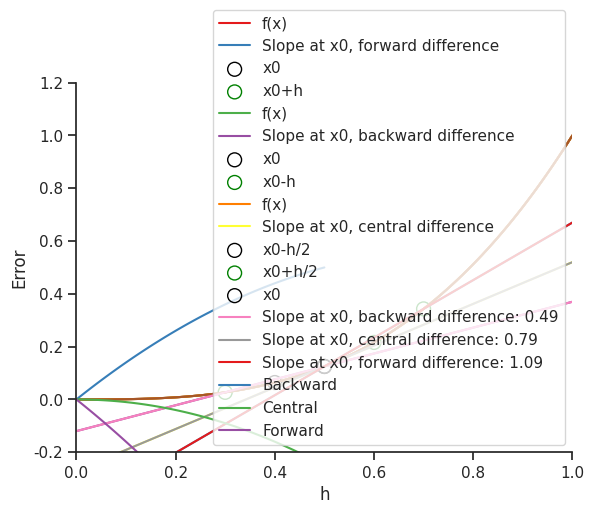

Python code for this plot:
# Import numpy and matplotlib, and use jupyter magic to
# get plots directly in notebook
import numpy as np
from matplotlib import pyplot as plt
%matplotlib inline

# These two lines set nicer looking defaults for matplotlib
import seaborn as sns
sns.set(style='ticks', palette='Set1')

def f(x):
    return x**3

# Common parameters
x  = np.linspace(0, 1, 100)
h  = 0.2
x0 = 0.5

# Calculate two points, draw line through points,
# using forward finite difference

# Calculating tangent, on the form y = a*x + b
a = (f(x0+h) - f(x0))/h
b = f(x0) - x0*a

# plot f(x), and the approximation to the tangent
plt.plot(x, f(x), label = 'f(x)')
plt.plot(x, a*x + b, label = 'Slope at x0, forward difference')

# Add markers at x0 and x0+h
plt.scatter(x0, f(x0), marker = 'o', linewidth = 1, facecolor = 'none', edgecolor = 'k', s =100, label = 'x0')
plt.scatter(x0+h, f(x0+h), marker = 'o', linewidth = 1, facecolor = 'none', edgecolor = 'g', s =100, label = 'x0+h')

# Set plot limits, add legend and remove top and right axis
plt.xlim((0,1))
plt.ylim((-0.2, 1.2))
plt.legend(loc = 'best')
sns.despine()


# Calculate two points, draw line throgh points,
# using backward finite difference

# Calculating tangent, on the form y = a*x + b
a = (f(x0) - f(x0-h))/h
b = f(x0) - x0*a

# plot f(x), and the approximation to the tangent
plt.plot(x, f(x), label = 'f(x)')
plt.plot(x, a*x + b, label = 'Slope at x0, backward difference')

# Add markers at x0 and x0+h
plt.scatter(x0, f(x0), marker = 'o', linewidth = 1, facecolor = 'none', edgecolor = 'k', s =100, label = 'x0')
plt.scatter(x0-h, f(x0-h), marker = 'o', linewidth = 1, facecolor = 'none', edgecolor = 'g', s =100, label = 'x0-h')

# Set plot limits, add legend and remove top and right axis
plt.xlim((0,1))
plt.ylim((-0.2, 1.2))
plt.legend(loc = 'best')
sns.despine()


# Calculate two points, draw approximation to tangent
# through (x0, f(x0)), using central finite difference

# Calculating tangent, on the form y = a*x + b
a = (f(x0+h) - f(x0-h))/(2*h)
b = f(x0) - x0*a

# plot f(x), and the approximation to the tangent
plt.plot(x, f(x), label = 'f(x)')
plt.plot(x, a*x + b, label = 'Slope at x0, central difference')

# Add markers at x0 and x0+h
plt.scatter(x0-h/2, f(x0-h/2), marker = 'o', linewidth = 1, facecolor = 'none', edgecolor = 'k', s =100, label = 'x0-h/2')
plt.scatter(x0+h/2, f(x0+h/2), marker = 'o', linewidth = 1, facecolor = 'none', edgecolor = 'g', s =100, label = 'x0+h/2')

# Set plot limits, add legend and remove top and right axis
plt.xlim((0,1))
plt.ylim((-0.2, 1.2))
plt.legend(loc = 'best')
sns.despine()

# Draw approximation to tangent through (x0, f(x0))
# using backward, central and forward finite difference

h = 0.2

# Draw f(x)
plt.plot(x, f(x))
# Add marker at x0
plt.scatter(x0, f(x0), marker = 'o', linewidth = 1, facecolor = 'none', edgecolor = 'k', s =100, label = 'x0')

# Backward
a = (f(x0) - f(x0-h))/h
b = f(x0) - x0*a
plt.plot(x, a*x + b, label = 'Slope at x0, backward difference: %.2f' % a)

# Central
a = (f(x0+h) - f(x0-h))/(2*h)
b = f(x0) - x0*a
plt.plot(x, a*x + b, label = 'Slope at x0, central difference: %.2f' % a)

# Forward
a = (f(x0+h) - f(x0))/h
b = f(x0) - x0*a
plt.plot(x, a*x + b, label = 'Slope at x0, forward difference: %.2f' % a)

# Set plot limits, add legend and remove top and right axis
plt.xlim((0,1))
plt.ylim((-0.2, 1.2))
plt.legend(loc = 'best')
sns.despine()

# Calculate error, as a function of h, by comparing
# to the true value of the derivative

def get_line(x0, x1, y0, y1):
    # Function to calculate a and b, for f(x) = ax + b,
    # using two points, (x0, y0) and (x1, y1)
    a = (y1 - y0)/(x1 - x0)
    b = y0 - x0*a
    return a, b

# Example function
def f(x):
    return x**3

# The actual derivative of x**3 at x=0.5
# 3*0.5**2 = 0.75
actual = 0.75

# Calculate derivative for N different values
# of h, evenly spaced from 0.001 to 0.05
N  = 100
x0 = 0.5
h_values = np.linspace(0.001, 0.5, N)
# Arrays to store the errors as function of h,
# for plotting
backward_error = np.zeros(N)
central_error  = np.zeros(N)
forward_error  = np.zeros(N)

# Calculate error for each value of h
for i, h in enumerate(h_values):
    # Backward
    a, b = get_line(x0-h, x0, f(x0-h), f(x0))
    backward_error[i] = actual - a
    # Central
    a, b = get_line(x0-h, x0+h, f(x0-h), f(x0+h))
    central_error[i] = actual - a
    # Forward
    a, b = get_line(x0, x0+h, f(x0), f(x0+h))
    forward_error[i] = actual - a
    
# Plot errors, add labels and legends, remove top and right axis
plt.plot(h_values, backward_error, label = 'Backward')
plt.plot(h_values, central_error, label = 'Central')
plt.plot(h_values, forward_error, label = 'Forward')
plt.xlabel('h')
plt.ylabel('Error')
plt.legend(loc = 'best')
sns.despine()

